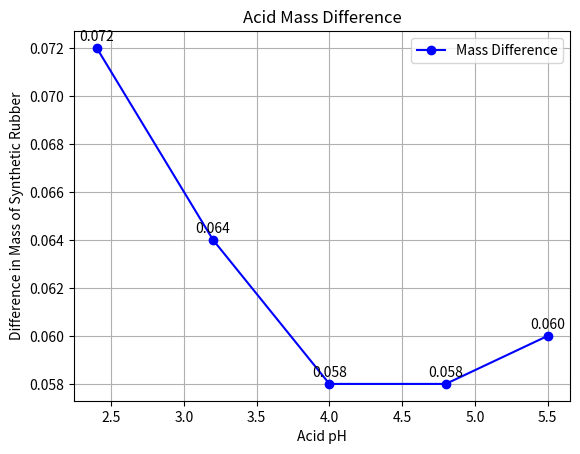

This figure's Python source:
import matplotlib.pyplot as plt

acid = [2.4, 3.2, 4, 4.8, 5.5]
massdiff = [0.072, 0.064, 0.058, 0.058, 0.06]


#the b means blue, - means solid, o means a circular data point
plt.plot(acid, massdiff, 'b-o', label='Mass Difference')

#the .3f means 3 decimal points, the acid[i] and massdiff[i] means that the e.g. first acid coordinate corresponds
#to the first massdiff ccoordinate, "offset points" gives the label for each plot, xytext gives the spacing.
for i, txt in enumerate(massdiff):
    plt.annotate(f'{txt:.3f}', (acid[i], massdiff[i]), textcoords="offset points", xytext=(0,5), ha='center')

plt.ylabel('Difference in Mass of Synthetic Rubber')
plt.xlabel('Acid pH')
plt.title("Acid Mass Difference")
plt.grid(True)

plt.legend()
plt.savefig("rubber_plot.png")
plt.show()

#I use this plot because it is very useful to visualise the effects of acid on creating a mass difference on synthetic rubber.